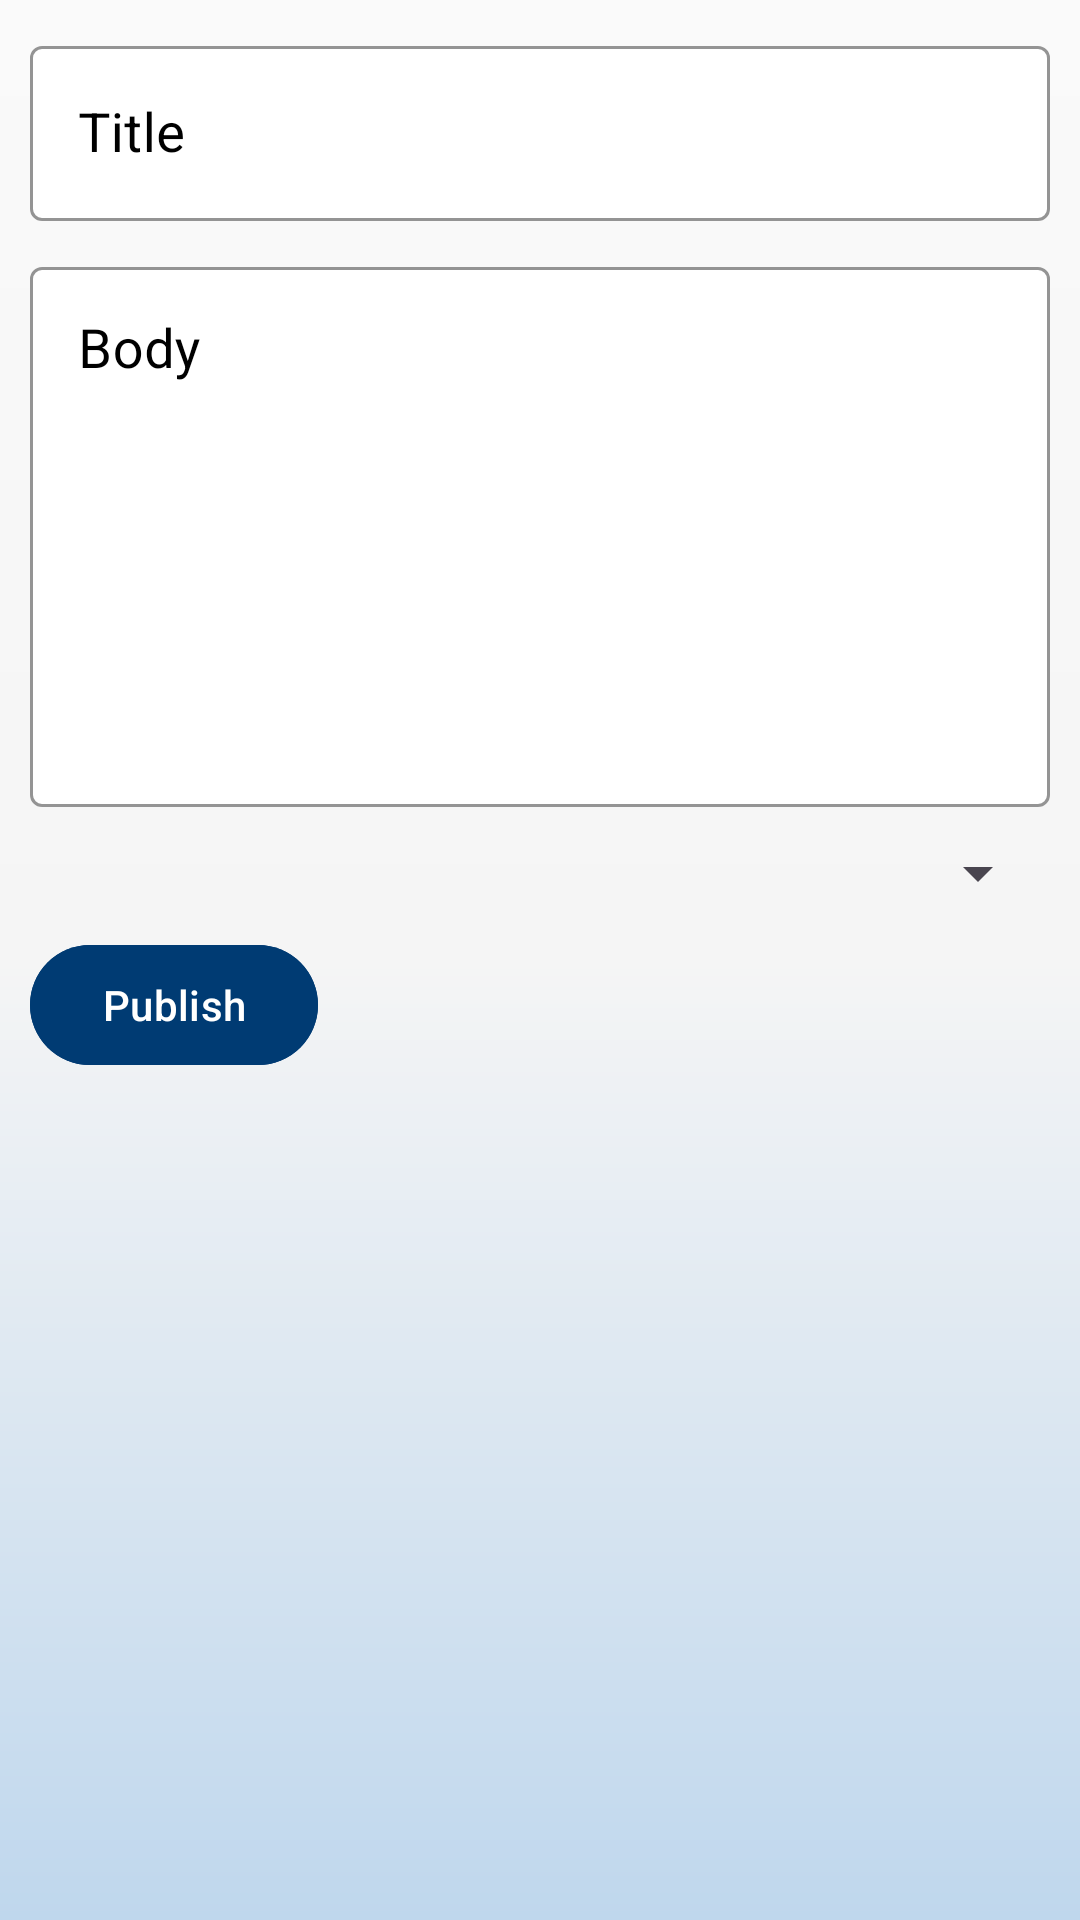

Produce the Android XML layout that renders to this screen, including the resource entries it uses.
<!-- AndroidManifest.xml: application theme Theme.HappyPets -->
<!-- res/layout/dialogue_question.xml -->
<?xml version="1.0" encoding="utf-8"?>
<LinearLayout xmlns:android="http://schemas.android.com/apk/res/android"
    xmlns:app="http://schemas.android.com/apk/res-auto"
    android:layout_width="350dp"
    android:layout_height="wrap_content"
    android:background="@drawable/grad_bg"
    android:gravity="center_horizontal"
    android:orientation="vertical"
    android:padding="10dp">

    <com.google.android.material.textfield.TextInputLayout
        style="@style/CustomTextInputLayout"
        android:layout_width="match_parent"
        android:layout_height="wrap_content"
        android:layout_marginBottom="10dp"
        android:textColorHint="@color/black"
        app:hintTextColor="@color/black">

        <com.google.android.material.textfield.TextInputEditText
            android:id="@+id/question_title"
            style="@style/CustomTextInputEditText"
            android:layout_width="match_parent"
            android:layout_height="wrap_content"
            android:hint="Title"
            android:textSize="18sp" />

    </com.google.android.material.textfield.TextInputLayout>


    <com.google.android.material.textfield.TextInputLayout
        style="@style/CustomTextInputLayout"
        android:layout_width="match_parent"
        android:layout_height="wrap_content"
        android:layout_marginBottom="10dp"
        android:textColorHint="@color/black"
        app:hintTextColor="@color/black">

        <com.google.android.material.textfield.TextInputEditText
            android:id="@+id/question_body"
            style="@style/CustomTextInputEditText"
            android:layout_width="match_parent"
            android:layout_height="180dp"
            android:gravity="start"
            android:hint="Body"
            android:maxLines="6"
            android:textSize="18sp" />

    </com.google.android.material.textfield.TextInputLayout>

    <Spinner
        android:id="@+id/spinner_animal"
        android:layout_width="match_parent"
        android:layout_height="wrap_content"
        android:layout_gravity="start" />

    <com.google.android.material.button.MaterialButton
        android:id="@+id/btn_publish"
        android:layout_width="wrap_content"
        android:layout_height="wrap_content"
        android:layout_gravity="start"
        android:layout_marginTop="8dp"
        android:layout_marginEnd="40dp"
        android:backgroundTint="@color/logo_color"
        android:text="Publish"
        android:textColor="@color/white" />

</LinearLayout>
<!-- resources referenced by this layout -->
<resources>
  <color name="black">#000000</color>
  <color name="logo_color">#003B73</color>
  <color name="white">#FFFFFF</color>
  <!-- drawable grad_bg (drawable) -->
  <shape xmlns:android="http://schemas.android.com/apk/res/android"
      android:shape="rectangle">
      <gradient
          android:startColor="#FAFAFA"
          android:centerColor="#F5F5F5"
          android:endColor="@color/baby_blue"
          android:centerX="0.5"
          android:angle="270" />
  </shape>
  <style name="CustomTextInputEditText" parent="Widget.MaterialComponents.TextInputEditText.OutlinedBox">
          <item name="android:textColor">@color/black</item>
          <item name="android:textColorHint">@color/black</item> 
      </style>
  <style name="CustomTextInputLayout" parent="Widget.MaterialComponents.TextInputLayout.OutlinedBox">
          <item name="boxBackgroundColor">@color/white</item>
          <item name="boxStrokeColor">@color/royal_blue</item>
          <item name="hintTextColor">@color/royal_blue</item>
          <item name="helperTextTextColor">@color/royal_blue</item>
          <item name="errorTextColor">#FF0000</item>
          <item name="counterTextColor">@color/black</item>
          <item name="placeholderTextColor">@color/black</item>
      </style>
  <style name="Theme.HappyPets" parent="Base.Theme.HappyPets" />
  <color name="baby_blue">#BFD7ED</color>
  <color name="royal_blue">#0074B7</color>
  <style name="Base.Theme.HappyPets" parent="Theme.Material3.Light.NoActionBar">
          <item name="colorPrimary">@color/app_bg_color</item>
          <item name="radioButtonStyle">@style/CustomRadioButton</item>
  
      </style>
  <color name="app_bg_color">#EAF3FA</color>
  <style name="CustomRadioButton" parent="Widget.AppCompat.CompoundButton.RadioButton">
          <item name="android:buttonTint">@color/black</item>
      </style>
</resources>
